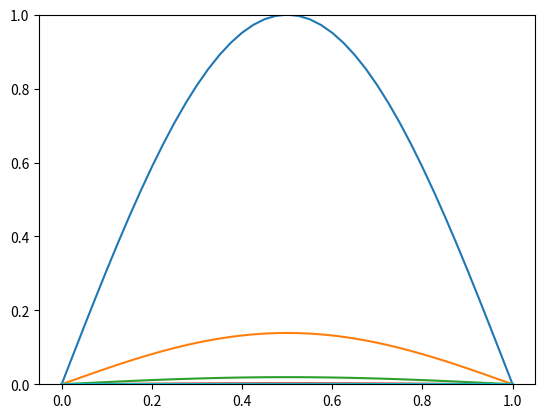
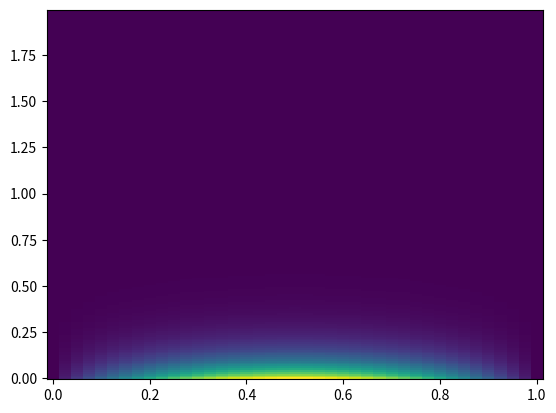

Python code for these plots, in order:
#!/usr/bin/env python
# -*- coding: utf-8 -*-


'''
Este script resuelve un problema simple de diffusion en 1D.
La ecuación a resover es:
    dT/dt = d2T/dx2; T(0,x) = sin(pi * x); T(t, 0) = T(t, 1) = 0
'''

from __future__ import division
import numpy as np
import matplotlib.pyplot as plt


def inicializa_T(T, N_steps, h):
    '''
    Rellena T con las condiciones iniciales del problema.
    Se asegura que las condiciones en los bordes sean cero.
    '''
    for i in range(N_steps):
        x = i * h
        T[i] = np.sin(np.pi * x)
    T[0] = 0
    T[-1] = 0

def calcula_b(b, N_steps, r):
    for j in range(1, N_steps - 1):
        b[j] = r * T[j+1] + (1-2*r) * T[j] + r * T[j-1]

def calcula_alpha_y_beta(alhpa, beta, b, r, N_Steps):
    Aplus = -1  * r
    Acero = (1+2 * r)
    Aminus = -1 * r
    alpha[0] = 0
    beta[0] = 0 # viene de la condicion de borde T(t, 0) = 0
    for i in range(1, N_steps):
        alpha[i] = -Aplus / (Acero + Aminus*alpha[i-1])
        beta[i] = (b[i] - Aminus*beta[i-1]) / (Aminus*alpha[i-1] + Acero)

def avanza_paso_temporal(T, T_next, alpha, beta, N_steps):
    T_next[0] = 0
    T_next[-1] = 0
    for i in range(N_steps - 2, 0, -1):
        T_next[i] = alpha[i] * T_next[i+1] + beta[i]
    # T = T_next.copy() # Esto no funciona, hacerlo fuera de la funcion

# Main

# setup
N_steps =  41
N_pasos_temporales = 200

h = 1 / (N_steps - 1)
# dt = h**2 / 2 # Este es el máximo teórico para el metodo explicito
dt = 0.01
r = dt / 2 / h**2

T = np.zeros(N_steps)
T_next = np.zeros(N_steps)
b = np.zeros(N_steps)
alpha = np.zeros(N_steps)
beta = np.zeros(N_steps)

inicializa_T(T, N_steps, h)

# Queremos guardar las soluciones en cada paso
T_solucion = np.zeros((N_pasos_temporales, N_steps))
T_solucion[0,:] = T.copy()

for i in range(1, N_pasos_temporales):
    calcula_b(b, N_steps, r)
    calcula_alpha_y_beta(alpha, beta, b, r, N_steps)
    avanza_paso_temporal(T, T_next, alpha, beta, N_steps)
    T = T_next.copy()
    T_solucion[i,:] = T.copy()


# Plots

# ejemplo 1
x = np.linspace(0, 1, N_steps)
fig = plt.figure(1)
fig.clf()
ax = fig.add_subplot(111)
for i in range(0, N_pasos_temporales,20):
    ax.plot(x, T_solucion[i,:])
ax.set_ylim(0, 1)

# ejemplo 2
# usar el plano x, t y plotear T en la 3a dimension
fig2 = plt.figure(2)
fig2.clf()
ax2 = fig2.add_subplot(111)
y = np.arange(0, N_pasos_temporales) * dt
X, Y = np.meshgrid(x, y)
ax2.pcolormesh(X, Y, T_solucion)

plt.show()
plt.draw()

